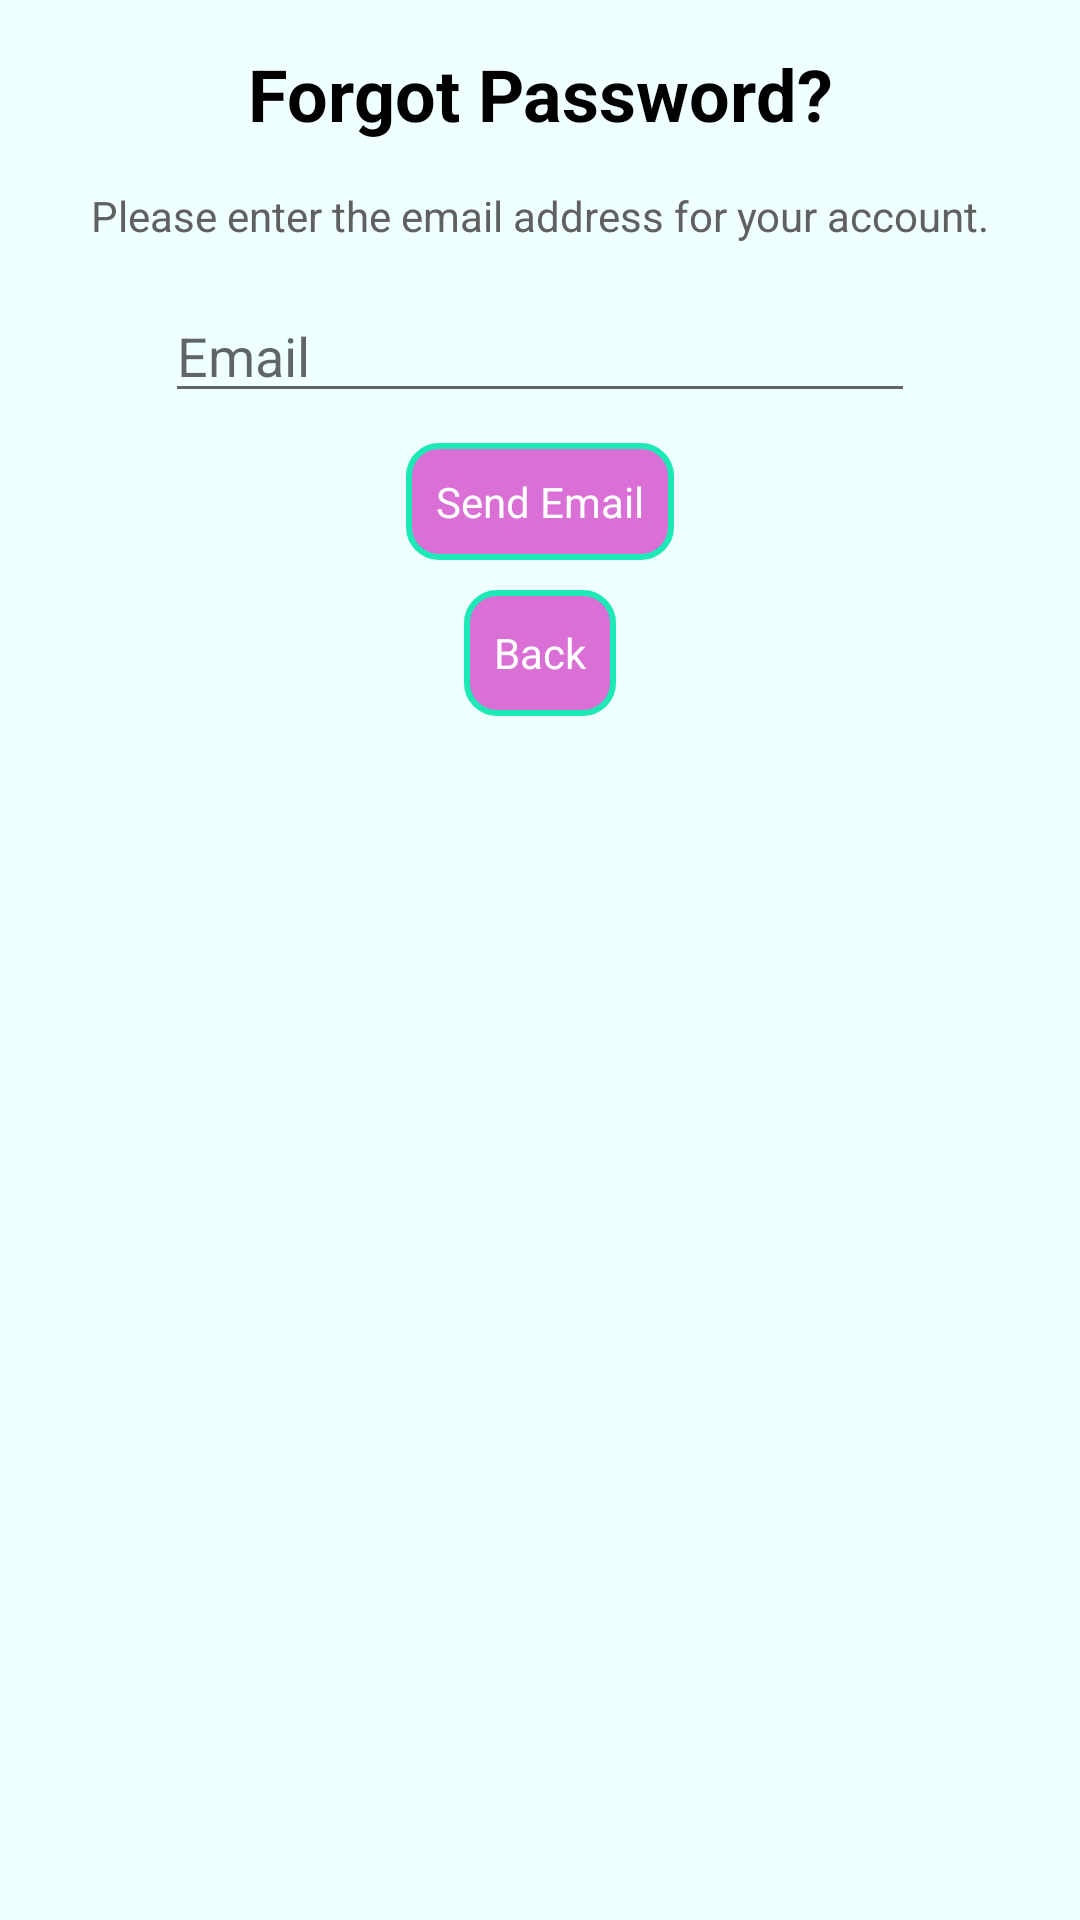

The Android layout XML behind this screen, and the referenced resources:
<!-- AndroidManifest.xml: application theme AppTheme -->
<!-- res/layout/fragment_forgot_password_submit_email.xml -->
<?xml version="1.0" encoding="utf-8"?>
<LinearLayout xmlns:android="http://schemas.android.com/apk/res/android"
    xmlns:tools="http://schemas.android.com/tools"
    android:layout_width="match_parent"
    android:layout_height="match_parent"
    android:orientation="vertical"
    tools:context=".fragments.ForgotPasswordSubmitEmailFragment">

    <TextView
        android:id="@+id/forgotPassword_EmailSubmitTitle"
        android:layout_width="match_parent"
        android:layout_height="wrap_content"
        android:layout_marginBottom="5dp"
        android:layout_marginTop="15dp"
        android:gravity="center"
        android:text="@string/forgotPassword_EmailSubmitTitleText"
        android:textColor="@color/forgotPassword_TitleColor"
        android:textSize="24sp"
        android:textStyle="bold" />

    <TextView
        android:id="@+id/forgotPassword_EmailSubmitDescription"
        android:layout_width="match_parent"
        android:layout_height="wrap_content"
        android:layout_marginBottom="5dp"
        android:layout_marginTop="5dp"
        android:gravity="center"
        android:padding="5dp"
        android:text="@string/forgotPassword_EmailSubmitDescriptionText"
        android:textColor="@color/forgotPassword_DescriptionColor" />

    <EditText
        android:id="@+id/forgotPassword_EmailEntryField"
        android:layout_width="250dp"
        android:layout_height="wrap_content"
        android:layout_gravity="center"
        android:layout_marginBottom="5dp"
        android:layout_marginTop="5dp"
        android:ems="10"
        android:hint="@string/forgotPassword_EmailHint"
        android:inputType="textEmailAddress"
        tools:ignore="TextFields" />

    <Button
        android:id="@+id/forgotPassword_EmailSubmitButton"
        android:layout_width="wrap_content"
        android:layout_height="wrap_content"
        android:layout_gravity="center"
        android:layout_marginBottom="5dp"
        android:layout_marginTop="5dp"
        android:paddingEnd="10dp"
        android:paddingStart="10dp"
        android:text="@string/forgotPassword_SubmitButtonText"/>

    <Button
        android:id="@+id/forgotPassword_ReturnButton"
        android:layout_width="wrap_content"
        android:layout_height="42dp"
        android:layout_gravity="center_horizontal"
        android:layout_marginBottom="5dp"
        android:layout_marginTop="5dp"
        android:text="@string/forgotPassword_backButton"/>
</LinearLayout>
<!-- resources referenced by this layout -->
<resources>
  <color name="forgotPassword_DescriptionColor">#606060</color>
  <color name="forgotPassword_TitleColor">#000000</color>
  <string name="forgotPassword_EmailHint">Email</string>
  <string name="forgotPassword_EmailSubmitDescriptionText">Please enter the email address for
          your account.</string>
  <string name="forgotPassword_EmailSubmitTitleText">Forgot Password?</string>
  <string name="forgotPassword_SubmitButtonText">Send Email</string>
  <string name="forgotPassword_backButton">Back</string>
  <style name="AppTheme" parent="defaultTheme">
          <item name="android:windowBackground">@color/backgroundColor</item>
          <item name="colorAccent">@color/accentColor</item>
          <item name="buttonStyle">@style/ButtonTheme</item>
          <item name="imageButtonStyle">@style/ButtonTheme</item>
      </style>
  <style name="defaultTheme" parent="Theme.AppCompat.Light.NoActionBar">
          <item name="android:windowFullscreen">true</item>
          <item name="colorPrimary">@color/colorPrimary</item>
          <item name="colorPrimaryDark">@color/colorPrimaryDark</item>
      </style>
  <color name="backgroundColor">#f0ffff</color>
  <color name="accentColor">#da70d6</color>
  <style name="ButtonTheme" parent="@android:style/Widget.Button">
          <item name="android:background">@drawable/button_design</item>
          <item name="android:padding">10dp</item>
          <item name="android:textColor">@color/mainButtonTextColor</item>
      </style>
  <color name="colorPrimary">#3F51B5</color>
  <color name="colorPrimaryDark">#303F9F</color>
  <!-- drawable button_design (drawable) -->
  <?xml version="1.0" encoding="utf-8"?>
  <selector xmlns:android="http://schemas.android.com/apk/res/android">
      <item android:state_pressed="true">
          <shape android:shape="rectangle">
              <corners android:radius="10dp"/>
              <stroke android:width="2dp"
                  android:color="@color/edgeButtonColorPressed"/>
              <solid android:color="@color/mainButtonColorPressed"/>
          </shape>
      </item>
      <item>
          <shape android:shape="rectangle">
              <corners android:radius="10dp"/>
              <stroke android:width="2dp"
                  android:color="@color/edgeButtonColor"/>
              <solid android:color="@color/mainButtonColor"/>
          </shape>
      </item>
  </selector>
  <color name="mainButtonTextColor">#ffffff</color>
  <color name="edgeButtonColorPressed">#f0ffff</color>
  <color name="mainButtonColorPressed">#b388ff</color>
  <color name="edgeButtonColor">#1de9b6</color>
  <color name="mainButtonColor">#da70d6</color>
</resources>
